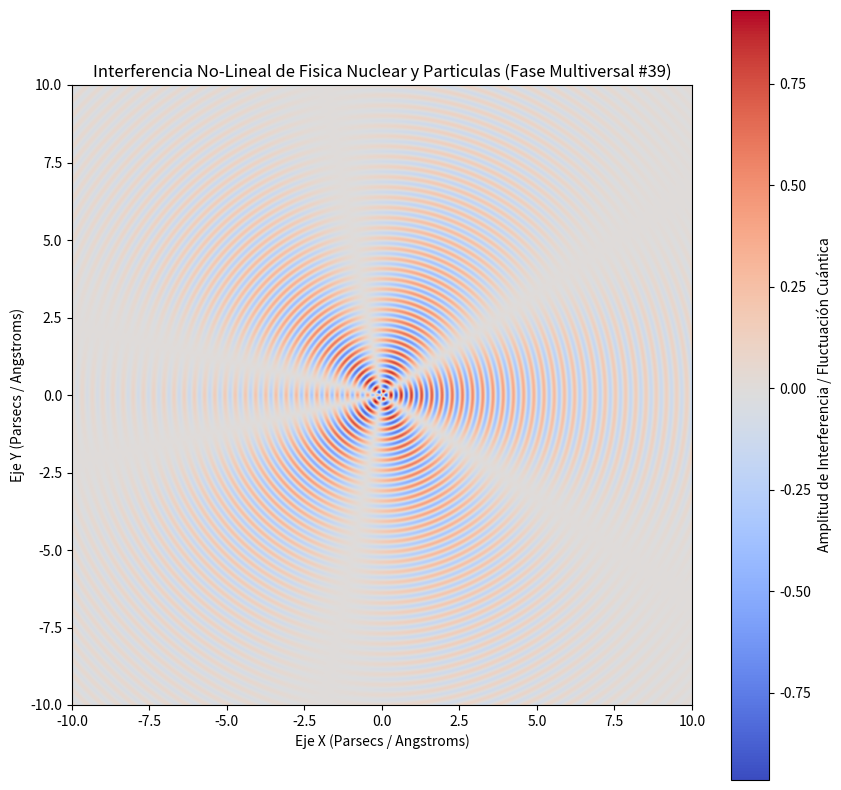

Reproduce this figure in Python.
%matplotlib inline
# Simulación Multiversal: Fisica Nuclear y Particulas - Variante 39
import numpy as np
import matplotlib.pyplot as plt

# Parámetros Físicos No-Lineales
omega_1 = 19.073
omega_2 = 2.686
lambda_decay = 0.227
phase_shift = 2.229

x = np.linspace(-10, 10, 800)
y = np.linspace(-10, 10, 800)
X, Y = np.meshgrid(x, y)

# Dinámica de Fluidos / Campos Tensor-Escalares (Fase Multiversal)
R = np.sqrt(X**2 + Y**2) + 1e-5
Z = (np.sin(omega_1 * R + phase_shift) * np.cos(omega_2 * np.arctan2(Y, X))) * np.exp(-lambda_decay * R)

plt.figure(figsize=(10, 10))
plt.imshow(Z, cmap='coolwarm', extent=[-10, 10, -10, 10], origin='lower')
plt.colorbar(label='Amplitud de Interferencia / Fluctuación Cuántica')
plt.title(r'Interferencia No-Lineal de Fisica Nuclear y Particulas (Fase Multiversal #39)')
plt.xlabel('Eje X (Parsecs / Angstroms)')
plt.ylabel('Eje Y (Parsecs / Angstroms)')
plt.show()
